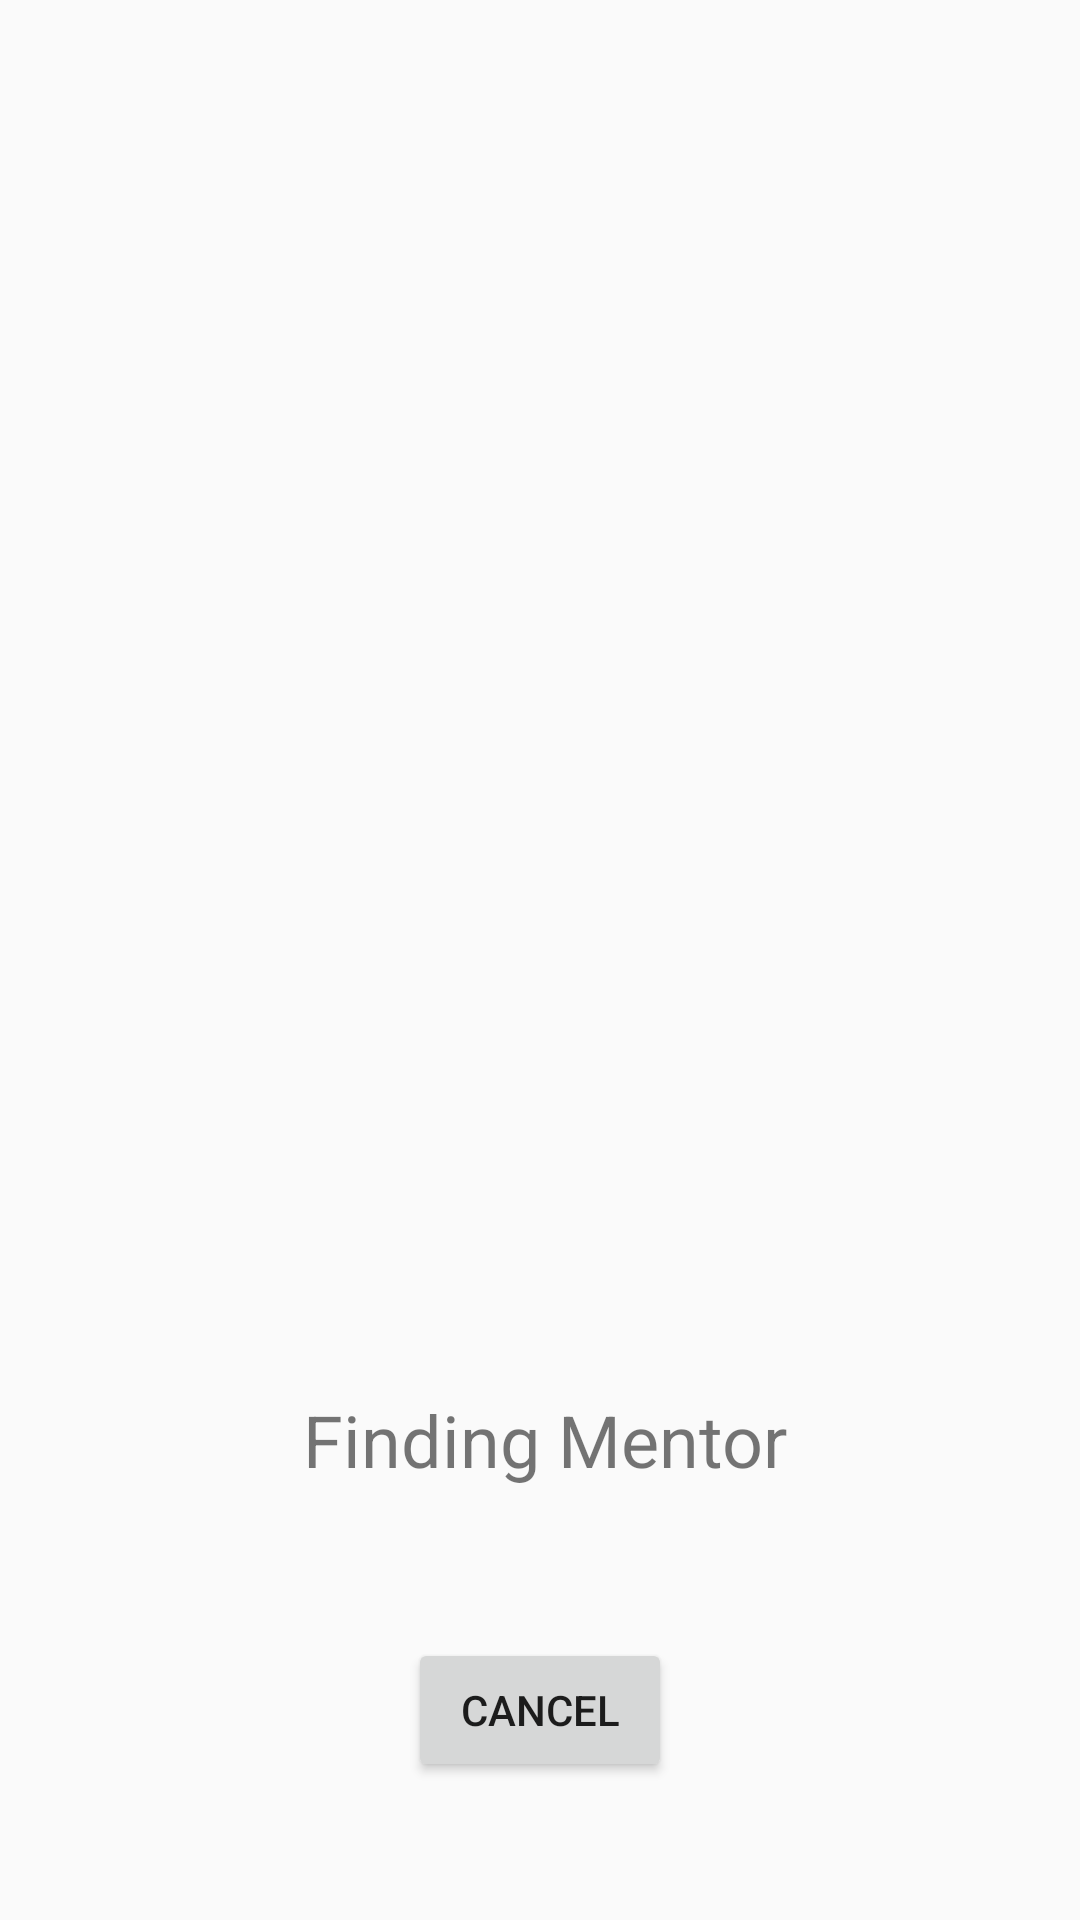

Android layout source for this screen:
<!-- AndroidManifest.xml: application theme AppTheme -->
<!-- res/layout/activity_loading_chat.xml -->
<?xml version="1.0" encoding="utf-8"?>
<android.support.constraint.ConstraintLayout xmlns:android="http://schemas.android.com/apk/res/android"
    xmlns:app="http://schemas.android.com/apk/res-auto"
    xmlns:tools="http://schemas.android.com/tools"
    android:layout_width="match_parent"
    android:layout_height="match_parent"
    tools:context=".Activities.CommonActivities.LoadingChatActivity">

    <ImageView
        android:id="@+id/imageView"
        android:layout_width="137dp"
        android:layout_height="156dp"
        android:layout_marginStart="124dp"
        android:layout_marginTop="38dp"
        android:layout_marginEnd="123dp"
        android:layout_marginBottom="317dp"
        app:layout_constraintBottom_toBottomOf="parent"
        app:layout_constraintEnd_toEndOf="parent"
        app:layout_constraintStart_toStartOf="parent"
        app:layout_constraintTop_toTopOf="parent"
        app:srcCompat="@mipmap/ic_launcher_round" />

    <TextView
        android:id="@+id/tv_loadingChat"
        android:layout_width="wrap_content"
        android:layout_height="wrap_content"
        android:layout_marginStart="163dp"
        android:layout_marginEnd="163dp"
        android:layout_marginBottom="144dp"
        android:text="Finding Mentor"
        android:textSize="24sp"
        app:layout_constraintBottom_toBottomOf="parent"
        app:layout_constraintEnd_toEndOf="parent"
        app:layout_constraintHorizontal_bias="0.487"
        app:layout_constraintStart_toStartOf="parent" />

    <Button
        android:id="@+id/btn_cancelChat"
        android:layout_width="wrap_content"
        android:layout_height="wrap_content"
        android:layout_marginStart="148dp"
        android:layout_marginEnd="148dp"
        android:layout_marginBottom="46dp"
        android:text="Cancel"
        app:layout_constraintBottom_toBottomOf="parent"
        app:layout_constraintEnd_toEndOf="parent"
        app:layout_constraintStart_toStartOf="parent" />
</android.support.constraint.ConstraintLayout>
<!-- resources referenced by this layout -->
<resources>
  <style name="AppTheme" parent="Base.Theme.AppCompat.Light.DarkActionBar">
          
          <item name="colorPrimary">@color/colorPrimary</item>
          <item name="colorPrimaryDark">@color/colorPrimaryDark</item>
          <item name="colorAccent">@color/colorAccent</item>
      </style>
  <color name="colorPrimary">#3f51b5</color>
  <color name="colorPrimaryDark">#303F9F</color>
  <color name="colorAccent">#FF4081</color>
</resources>
